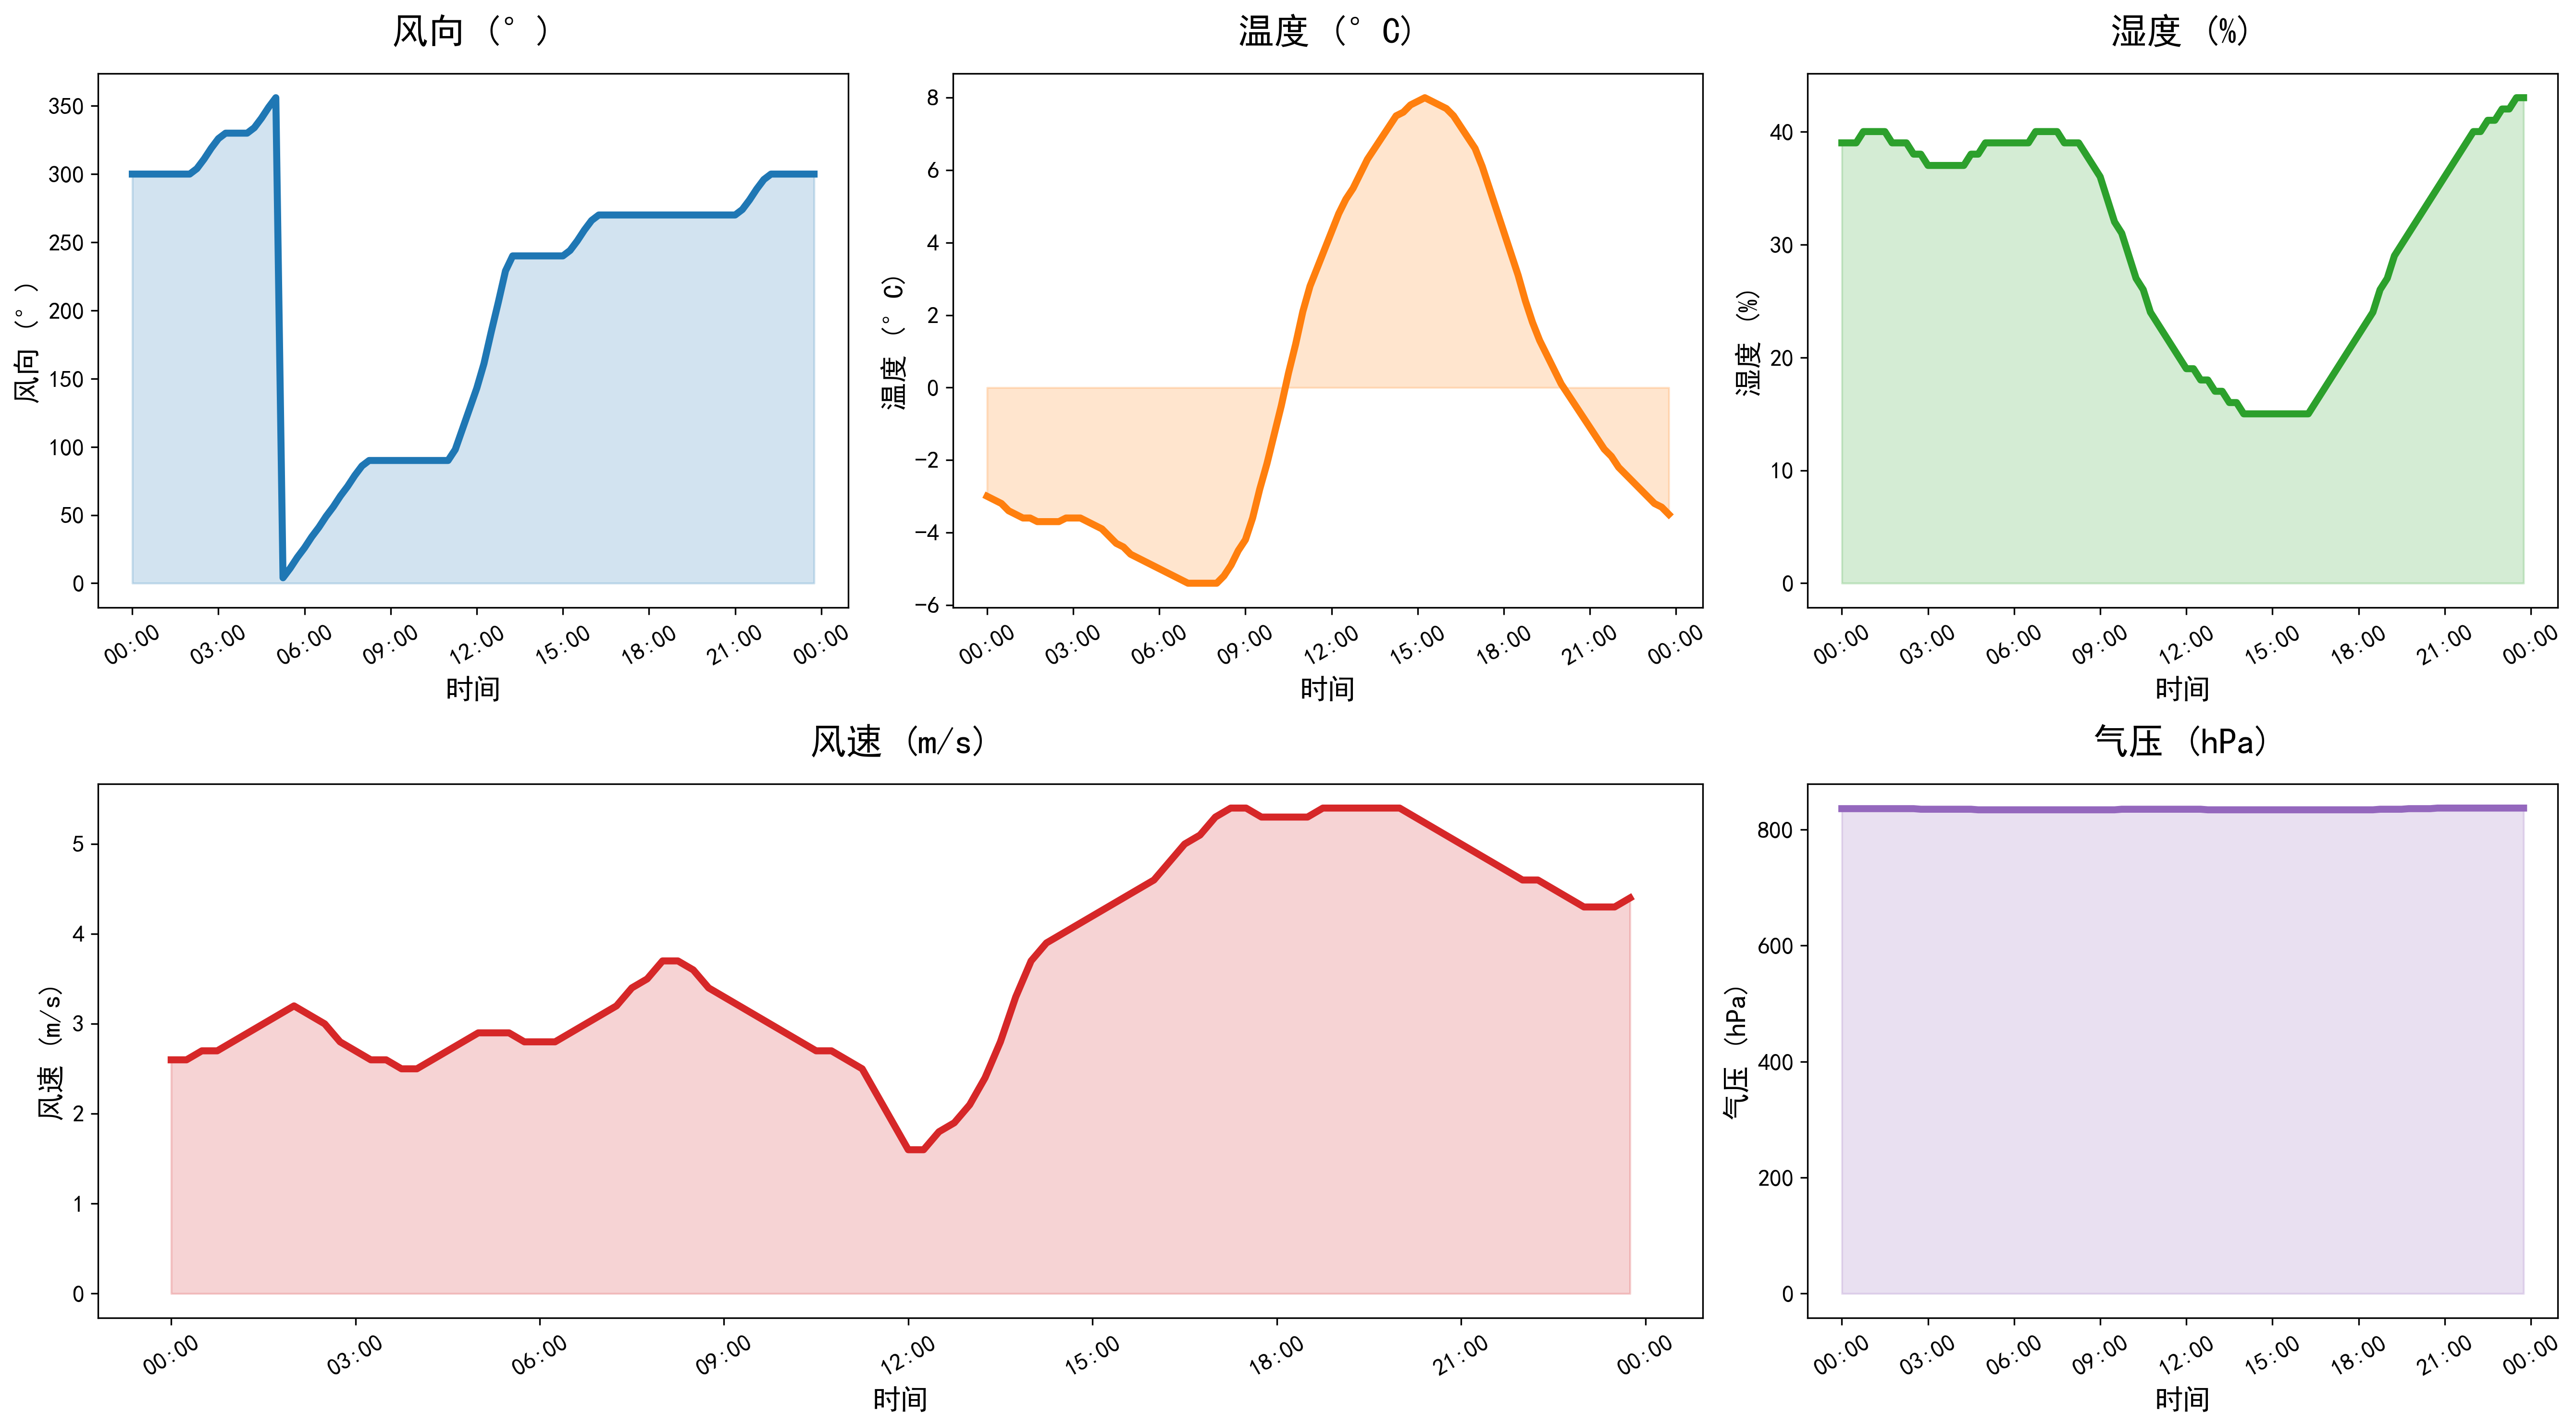

Values plotted in this chart, from the file beside it:
DATATIME, WINDSPEED, PREPOWER, WINDDIRECTION, TEMPERATURE, HUMIDITY, PRESSURE
2021-11-15 00:00:00, 2.6, 2391, 300, -3.0, 39, 836
2021-11-15 00:15:00, 2.6, 2325, 300, -3.1, 39, 836
2021-11-15 00:30:00, 2.7, 2305, 300, -3.2, 39, 836
2021-11-15 00:45:00, 2.7, 2285, 300, -3.4, 40, 836
2021-11-15 01:00:00, 2.8, 2265, 300, -3.5, 40, 836
2021-11-15 01:15:00, 2.9, 2175, 300, -3.6, 40, 836
2021-11-15 01:30:00, 3.0, 2013, 300, -3.6, 40, 836
2021-11-15 01:45:00, 3.1, 1851, 300, -3.7, 39, 836
2021-11-15 02:00:00, 3.2, 1690, 300, -3.7, 39, 836
2021-11-15 02:15:00, 3.1, 1704, 304, -3.7, 39, 836
2021-11-15 02:30:00, 3.0, 1893, 311, -3.7, 38, 836
2021-11-15 02:45:00, 2.8, 2082, 319, -3.6, 38, 835
2021-11-15 03:00:00, 2.7, 2271, 326, -3.6, 37, 835
2021-11-15 03:15:00, 2.6, 2521, 330, -3.6, 37, 835
2021-11-15 03:30:00, 2.6, 2830, 330, -3.7, 37, 835
2021-11-15 03:45:00, 2.5, 3140, 330, -3.8, 37, 835
2021-11-15 04:00:00, 2.5, 3449, 330, -3.9, 37, 835
2021-11-15 04:15:00, 2.6, 3750, 334, -4.1, 37, 835
2021-11-15 04:30:00, 2.7, 4043, 341, -4.3, 38, 835
2021-11-15 04:45:00, 2.8, 4336, 349, -4.4, 38, 834
2021-11-15 05:00:00, 2.9, 4629, 356, -4.6, 39, 834
2021-11-15 05:15:00, 2.9, 5050, 4, -4.7, 39, 834
2021-11-15 05:30:00, 2.9, 5599, 11, -4.8, 39, 834
2021-11-15 05:45:00, 2.8, 6148, 19, -4.9, 39, 834
2021-11-15 06:00:00, 2.8, 6697, 26, -5.0, 39, 834
2021-11-15 06:15:00, 2.8, 6870, 34, -5.1, 39, 834
2021-11-15 06:30:00, 2.9, 6667, 41, -5.2, 39, 834
2021-11-15 06:45:00, 3.0, 6464, 49, -5.3, 40, 834
2021-11-15 07:00:00, 3.1, 6260, 56, -5.4, 40, 834
2021-11-15 07:15:00, 3.2, 6049, 64, -5.4, 40, 834
2021-11-15 07:30:00, 3.4, 5829, 71, -5.4, 40, 834
2021-11-15 07:45:00, 3.5, 5610, 79, -5.4, 39, 834
2021-11-15 08:00:00, 3.7, 5391, 86, -5.4, 39, 834
2021-11-15 08:15:00, 3.7, 5106, 90, -5.2, 39, 834
2021-11-15 08:30:00, 3.6, 4756, 90, -4.9, 38, 834
2021-11-15 08:45:00, 3.4, 4406, 90, -4.5, 37, 834
2021-11-15 09:00:00, 3.3, 4056, 90, -4.2, 36, 834
2021-11-15 09:15:00, 3.2, 3777, 90, -3.6, 34, 834
2021-11-15 09:30:00, 3.1, 3569, 90, -2.8, 32, 834
2021-11-15 09:45:00, 3.0, 3362, 90, -2.1, 31, 835
2021-11-15 10:00:00, 2.9, 3154, 90, -1.3, 29, 835
2021-11-15 10:15:00, 2.8, 3002, 90, -0.5, 27, 835
2021-11-15 10:30:00, 2.7, 2906, 90, 0.4, 26, 835
2021-11-15 10:45:00, 2.7, 2810, 90, 1.2, 24, 835
2021-11-15 11:00:00, 2.6, 2714, 90, 2.1, 23, 835
2021-11-15 11:15:00, 2.5, 2587, 98, 2.8, 22, 835
2021-11-15 11:30:00, 2.2, 2432, 113, 3.3, 21, 835
2021-11-15 11:45:00, 1.9, 2276, 128, 3.8, 20, 835
2021-11-15 12:00:00, 1.6, 2120, 143, 4.3, 19, 835
2021-11-15 12:15:00, 1.6, 2366, 161, 4.8, 19, 835
2021-11-15 12:30:00, 1.8, 3013, 184, 5.2, 18, 835
2021-11-15 12:45:00, 1.9, 3660, 206, 5.5, 18, 834
2021-11-15 13:00:00, 2.1, 4307, 229, 5.9, 17, 834
2021-11-15 13:15:00, 2.4, 5558, 240, 6.3, 17, 834
2021-11-15 13:30:00, 2.8, 7415, 240, 6.6, 16, 834
2021-11-15 13:45:00, 3.3, 9270, 240, 6.9, 16, 834
2021-11-15 14:00:00, 3.7, 11127, 240, 7.2, 15, 834
2021-11-15 14:15:00, 3.9, 13507, 240, 7.5, 15, 834
2021-11-15 14:30:00, 4.0, 16411, 240, 7.6, 15, 834
2021-11-15 14:45:00, 4.1, 19316, 240, 7.8, 15, 834
... 36 more rows
